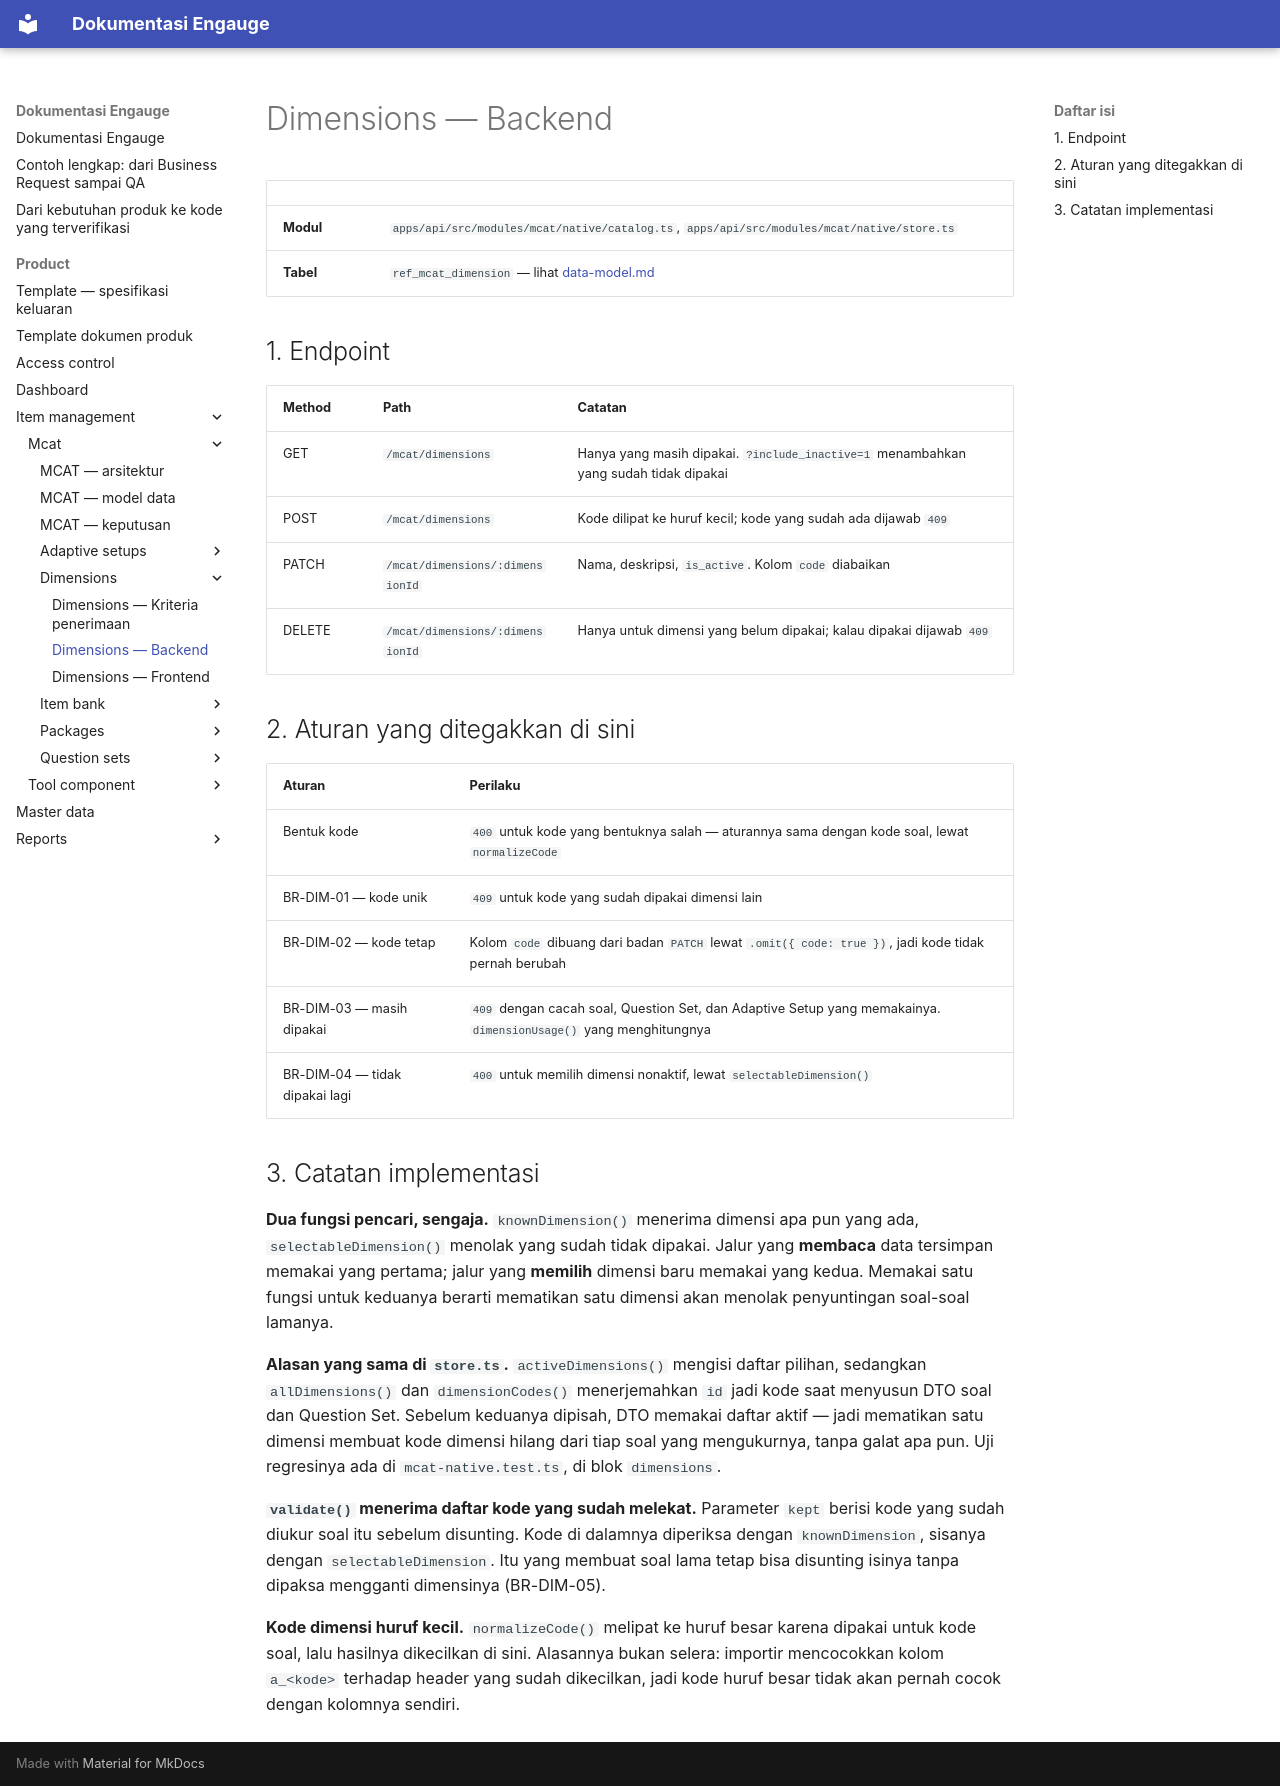

repository: farhadzamanzuhdi/mcat-docs · page: product/item-management/mcat/dimensions/backend/index.html · generator: mkdocs

# Dimensions — Backend

| | |
| --- | --- |
| **Modul** | `apps/api/src/modules/mcat/native/catalog.ts`, `apps/api/src/modules/mcat/native/store.ts` |
| **Tabel** | `ref_mcat_dimension` — lihat [data-model.md](../data-model.md) |

## 1. Endpoint

| Method | Path | Catatan |
| --- | --- | --- |
| GET | `/mcat/dimensions` | Hanya yang masih dipakai. `?include_inactive=1` menambahkan yang sudah tidak dipakai |
| POST | `/mcat/dimensions` | Kode dilipat ke huruf kecil; kode yang sudah ada dijawab `409` |
| PATCH | `/mcat/dimensions/:dimensionId` | Nama, deskripsi, `is_active`. Kolom `code` diabaikan |
| DELETE | `/mcat/dimensions/:dimensionId` | Hanya untuk dimensi yang belum dipakai; kalau dipakai dijawab `409` |

## 2. Aturan yang ditegakkan di sini

| Aturan | Perilaku |
| --- | --- |
| Bentuk kode | `400` untuk kode yang bentuknya salah — aturannya sama dengan kode soal, lewat `normalizeCode` |
| BR-DIM-01 — kode unik | `409` untuk kode yang sudah dipakai dimensi lain |
| BR-DIM-02 — kode tetap | Kolom `code` dibuang dari badan `PATCH` lewat `.omit({ code: true })`, jadi kode tidak pernah berubah |
| BR-DIM-03 — masih dipakai | `409` dengan cacah soal, Question Set, dan Adaptive Setup yang memakainya. `dimensionUsage()` yang menghitungnya |
| BR-DIM-04 — tidak dipakai lagi | `400` untuk memilih dimensi nonaktif, lewat `selectableDimension()` |

## 3. Catatan implementasi

**Dua fungsi pencari, sengaja.** `knownDimension()` menerima dimensi apa pun yang ada, `selectableDimension()`
menolak yang sudah tidak dipakai. Jalur yang **membaca** data tersimpan memakai yang pertama; jalur yang
**memilih** dimensi baru memakai yang kedua. Memakai satu fungsi untuk keduanya berarti mematikan satu dimensi
akan menolak penyuntingan soal-soal lamanya.

**Alasan yang sama di `store.ts`.** `activeDimensions()` mengisi daftar pilihan, sedangkan `allDimensions()` dan
`dimensionCodes()` menerjemahkan `id` jadi kode saat menyusun DTO soal dan Question Set. Sebelum keduanya
dipisah, DTO memakai daftar aktif — jadi mematikan satu dimensi membuat kode dimensi hilang dari tiap soal yang
mengukurnya, tanpa galat apa pun. Uji regresinya ada di `mcat-native.test.ts`, di blok `dimensions`.

**`validate()` menerima daftar kode yang sudah melekat.** Parameter `kept` berisi kode yang sudah diukur soal
itu sebelum disunting. Kode di dalamnya diperiksa dengan `knownDimension`, sisanya dengan `selectableDimension`.
Itu yang membuat soal lama tetap bisa disunting isinya tanpa dipaksa mengganti dimensinya (BR-DIM-05).

**Kode dimensi huruf kecil.** `normalizeCode()` melipat ke huruf besar karena dipakai untuk kode soal, lalu
hasilnya dikecilkan di sini. Alasannya bukan selera: importir mencocokkan kolom `a_<kode>` terhadap header yang
sudah dikecilkan, jadi kode huruf besar tidak akan pernah cocok dengan kolomnya sendiri.
